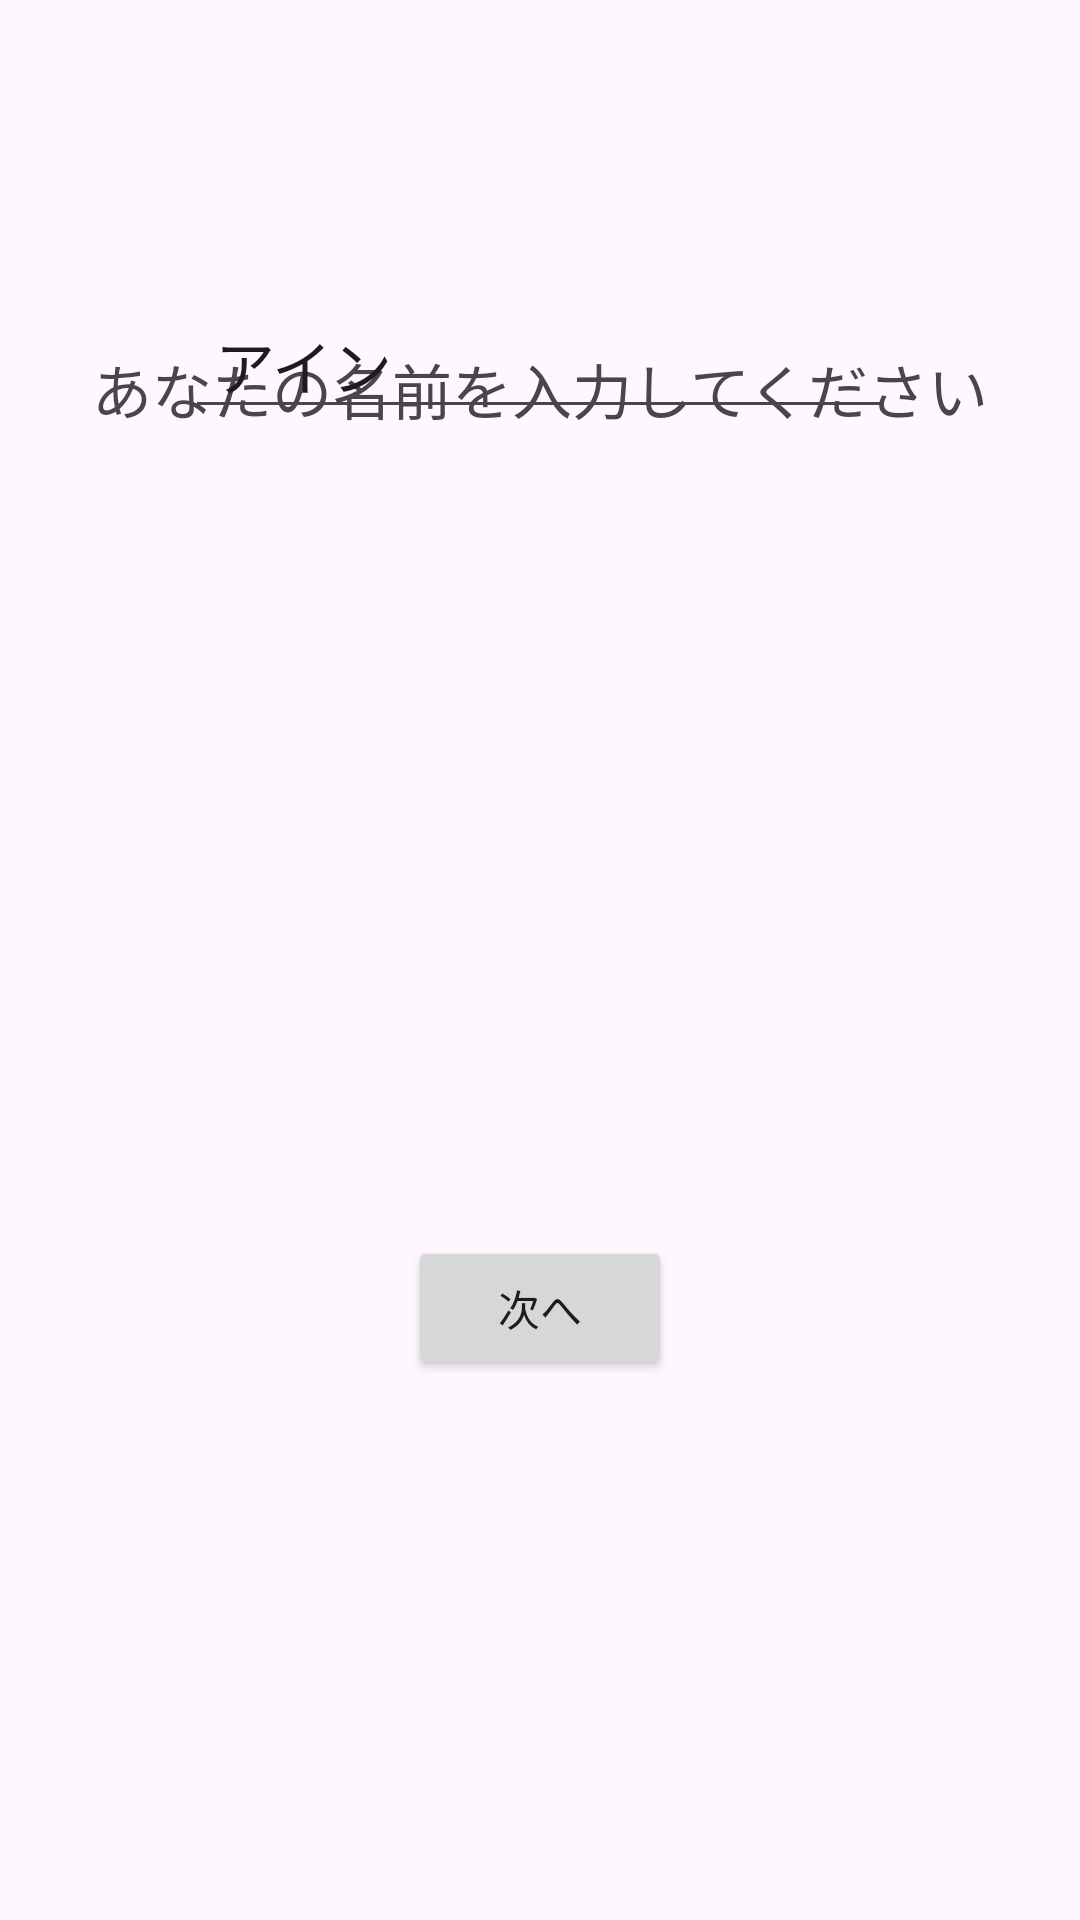

This screen was rendered from an Android layout file. Write that file and the resources it references.
<!-- AndroidManifest.xml: application theme Theme.RPG02 -->
<!-- res/layout/activity_setup.xml -->
<?xml version="1.0" encoding="utf-8"?>
<androidx.constraintlayout.widget.ConstraintLayout xmlns:android="http://schemas.android.com/apk/res/android"
    xmlns:app="http://schemas.android.com/apk/res-auto"
    xmlns:tools="http://schemas.android.com/tools"
    android:layout_width="match_parent"
    android:layout_height="match_parent"
    tools:context=".SetupActivity">

    <TextView
        android:id="@+id/textView"
        android:layout_width="wrap_content"
        android:layout_height="wrap_content"
        android:layout_marginTop="115dp"
        android:text="あなたの名前を入力してください"
        android:textSize="20dp"
        app:layout_constraintEnd_toEndOf="parent"
        app:layout_constraintStart_toStartOf="parent"
        app:layout_constraintTop_toTopOf="parent" />

    <EditText
        android:id="@+id/name"
        android:layout_width="wrap_content"
        android:layout_height="wrap_content"
        android:layout_marginBottom="497dp"
        android:ems="10"
        android:inputType="text"
        android:textSize="20dp"
        android:text="アイン"
        android:paddingLeft="10dp"
        app:layout_constraintBottom_toBottomOf="parent"
        app:layout_constraintEnd_toEndOf="parent"
        app:layout_constraintStart_toStartOf="parent" />

    <Button
        android:id="@+id/nextButton"
        android:layout_width="wrap_content"
        android:layout_height="wrap_content"
        android:layout_marginBottom="180dp"
        android:text="次へ"
        app:layout_constraintBottom_toBottomOf="parent"
        app:layout_constraintEnd_toEndOf="parent"
        app:layout_constraintStart_toStartOf="parent" />
</androidx.constraintlayout.widget.ConstraintLayout>
<!-- resources referenced by this layout -->
<resources>
  <style name="Theme.RPG02" parent="Base.Theme.RPG02" />
  <style name="Base.Theme.RPG02" parent="Theme.Material3.DayNight.NoActionBar">
          
          
      </style>
</resources>
